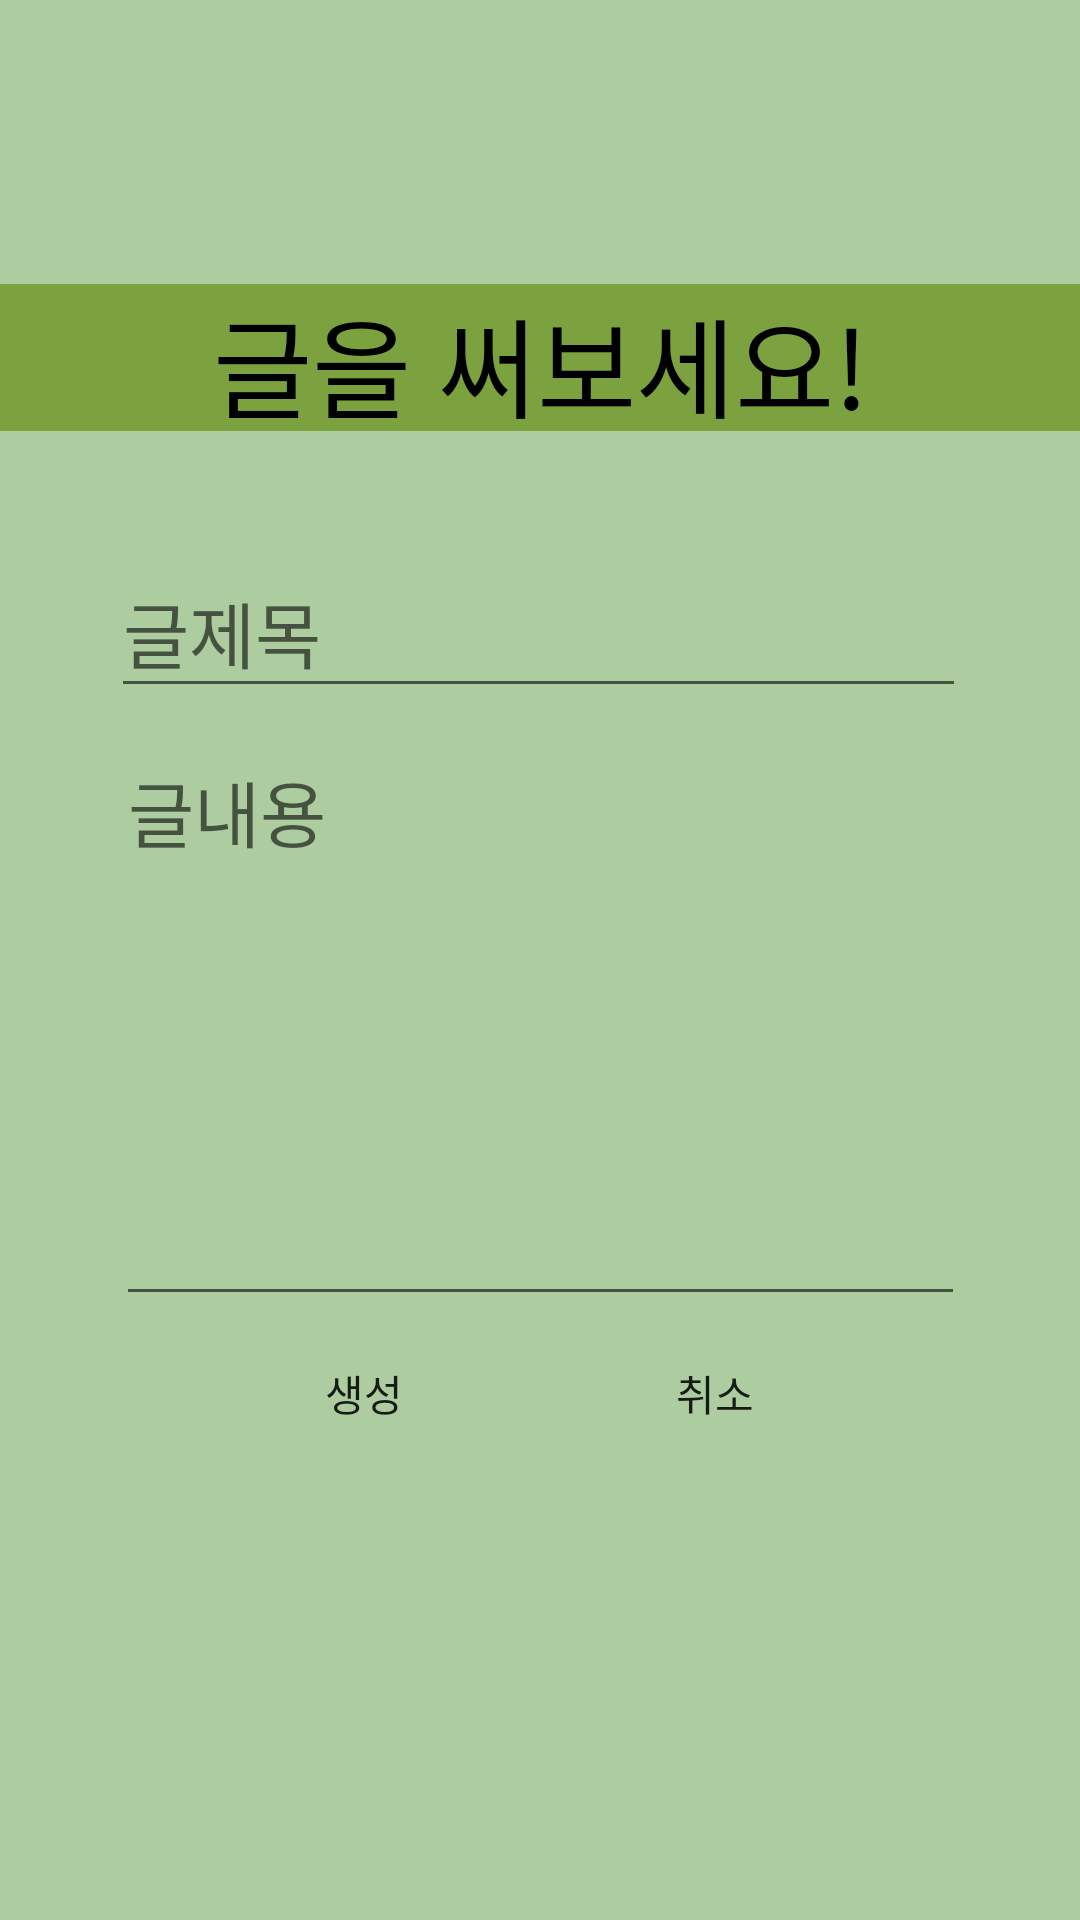

Here is an Android app screen rendered from its layout file. Give the layout XML and the strings, colors and styles it references.
<!-- AndroidManifest.xml: application theme Theme.Sogong_Project -->
<!-- res/layout/activity_create_post.xml -->
<?xml version="1.0" encoding="utf-8"?>
<androidx.constraintlayout.widget.ConstraintLayout xmlns:android="http://schemas.android.com/apk/res/android"
    xmlns:app="http://schemas.android.com/apk/res-auto"
    xmlns:tools="http://schemas.android.com/tools"
    android:layout_width="match_parent"
    android:layout_height="match_parent"
    android:background="#ADCDA0"
    tools:context=".CreatePostActivity">


    <TextView
        android:id="@+id/createPost"
        android:layout_width="400dp"
        android:layout_height="49dp"
        android:layout_marginTop="88dp"
        android:background="#B969931A"
        android:gravity="center_horizontal"
        android:text="글을 써보세요!"
        android:textColor="#000000"
        android:textSize="36sp"
        app:layout_constraintBottom_toTopOf="@+id/createPostTitle"
        app:layout_constraintEnd_toEndOf="parent"
        app:layout_constraintStart_toStartOf="parent"
        app:layout_constraintTop_toTopOf="parent" />

    <EditText
        android:id="@+id/createPostTitle"
        android:layout_width="285dp"
        android:layout_height="54dp"
        android:layout_marginTop="32dp"
        android:ems="10"
        android:hint="글제목"
        android:inputType="textPersonName"
        android:textColor="#000000"
        android:textSize="24sp"
        app:layout_constraintBottom_toTopOf="@+id/createPostContent"
        app:layout_constraintEnd_toEndOf="parent"
        app:layout_constraintHorizontal_bias="0.492"
        app:layout_constraintStart_toStartOf="parent"
        app:layout_constraintTop_toBottomOf="@+id/createPost" />

    <EditText
        android:id="@+id/createPostContent"
        android:layout_width="283dp"
        android:layout_height="196dp"
        android:ems="10"
        android:gravity="top"
        android:hint="글내용"
        android:inputType="textPersonName"
        android:textColor="#000000"
        android:textSize="24sp"
        app:layout_constraintBottom_toTopOf="@+id/Btn_createpost"
        app:layout_constraintEnd_toEndOf="parent"
        app:layout_constraintHorizontal_bias="0.5"
        app:layout_constraintStart_toStartOf="parent"
        app:layout_constraintTop_toBottomOf="@+id/createPostTitle" />

    <Button
        android:id="@+id/Btn_createpost"
        android:layout_width="83dp"
        android:layout_height="39dp"
        android:layout_marginStart="80dp"
        android:layout_marginLeft="80dp"
        android:layout_marginBottom="156dp"
        android:background="@drawable/radius"
        android:text="생성"
        app:backgroundTint="#AB00960F"
        app:layout_constraintBottom_toBottomOf="parent"
        app:layout_constraintStart_toStartOf="parent" />

    <Button
        android:id="@+id/Btn_cancelpost"
        android:layout_width="83dp"
        android:layout_height="39dp"
        android:layout_marginEnd="80dp"
        android:layout_marginRight="80dp"
        android:layout_marginBottom="156dp"
        android:background="@drawable/radius"
        android:text="취소"
        app:backgroundTint="#AB00960F"
        app:layout_constraintBottom_toBottomOf="parent"
        app:layout_constraintEnd_toEndOf="parent" />

    <androidx.constraintlayout.widget.Group
        android:id="@+id/group3"
        android:layout_width="wrap_content"
        android:layout_height="wrap_content"
        app:constraint_referenced_ids="createPost,createPostTitle,createPostContent,Btn_createpost,Btn_cancelpost" />

    <androidx.constraintlayout.widget.Barrier
        android:id="@+id/barrier3"
        android:layout_width="wrap_content"
        android:layout_height="wrap_content"
        app:barrierDirection="left"
        app:constraint_referenced_ids="createPostContent,Btn_cancelpost,Btn_createpost,createPostTitle,createPost" />

    <androidx.constraintlayout.widget.Guideline
        android:id="@+id/guideline3"
        android:layout_width="wrap_content"
        android:layout_height="wrap_content"
        android:orientation="horizontal"
        app:layout_constraintGuide_begin="20dp" />

</androidx.constraintlayout.widget.ConstraintLayout>
<!-- resources referenced by this layout -->
<resources>
  <style name="Theme.Sogong_Project" parent="Theme.MaterialComponents.DayNight.DarkActionBar">
          
          <item name="colorPrimary">@color/purple_500</item>
          <item name="colorPrimaryVariant">@color/purple_700</item>
          <item name="colorOnPrimary">@color/white</item>
          
          <item name="colorSecondary">@color/teal_200</item>
          <item name="colorSecondaryVariant">@color/teal_700</item>
          <item name="colorOnSecondary">@color/black</item>
          
          <item name="android:statusBarColor" tools:targetApi="l">?attr/colorPrimaryVariant</item>
          
      </style>
  <!-- not gathered from this repository: default colours our renderer supplied (Android Studio template values) -->
  <color name="purple_500">#FF6200EE</color>
  <color name="purple_700">#FF3700B3</color>
  <color name="teal_200">#FF03DAC5</color>
  <color name="teal_700">#FF018786</color>
  <color name="black">#FF000000</color>
  <color name="white">#FFFFFFFF</color>
</resources>
